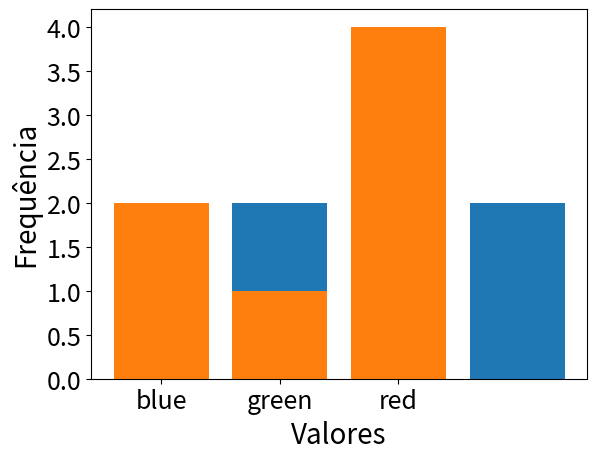

Reproduce this figure in Python.
from statistics import mode
import numpy as np 
import matplotlib.pyplot as plt #biblioteca gráfica para mostrar os gráficos
X = [0,1,1,2,2,2,3,3]
values = np.sort(np.unique(X)) 
# vamos calcular a frequência de cada valor presente na lista
freq = np.zeros(len(values)) # armazena as frequencias
ind = 0 # indice do vetor de frequências
for i in values: # para os valores diferentes
    counter = 0 # conta as ocorrências
    for j in range(0,len(X)):
        if(X[j] == i):
            counter = counter + 1
    freq[ind] = counter
    ind = ind + 1

print('X:',X)
print('Valores possíveis:', values)
print('Frequencia dos valores:', freq)

y_pos = np.arange(len(values))
plt.xticks(y_pos,values)
plt.bar(y_pos, freq)
plt.xlabel("Valores",fontsize = 20) 
plt.ylabel("Frequência", fontsize = 20) 
plt.show()



Y = ["red", "blue", "blue", "red", "green", "red", "red"]
print('A moda de Y:', mode(Y))
values = np.sort(np.unique(Y)) #usamos a funções sort e unique do Numpy para encontrar os valores possíveis.
# vamos calcular a frequência de cada valor presente na lista
freq = np.zeros(len(values)) # armazena as frequencias
ind = 0 # indice do vetor de frequências
for i in values: # para os valores diferentes
    counter = 0 # conta as ocorrências
    for j in range(0,len(Y)):
        if(Y[j] == i):
            counter = counter + 1
    freq[ind] = counter
    ind = ind + 1

print('Y:',Y)
print('Valores possíveis:', values)
print('Frequencia dos valores:', freq)

y_pos = np.arange(len(values))
plt.xticks(y_pos, values)
plt.bar(y_pos, freq)
plt.xticks(fontsize=18)
plt.yticks(fontsize=18)
plt.xlabel("Valores",fontsize = 20) 
plt.ylabel("Frequência", fontsize = 20) 
plt.show()